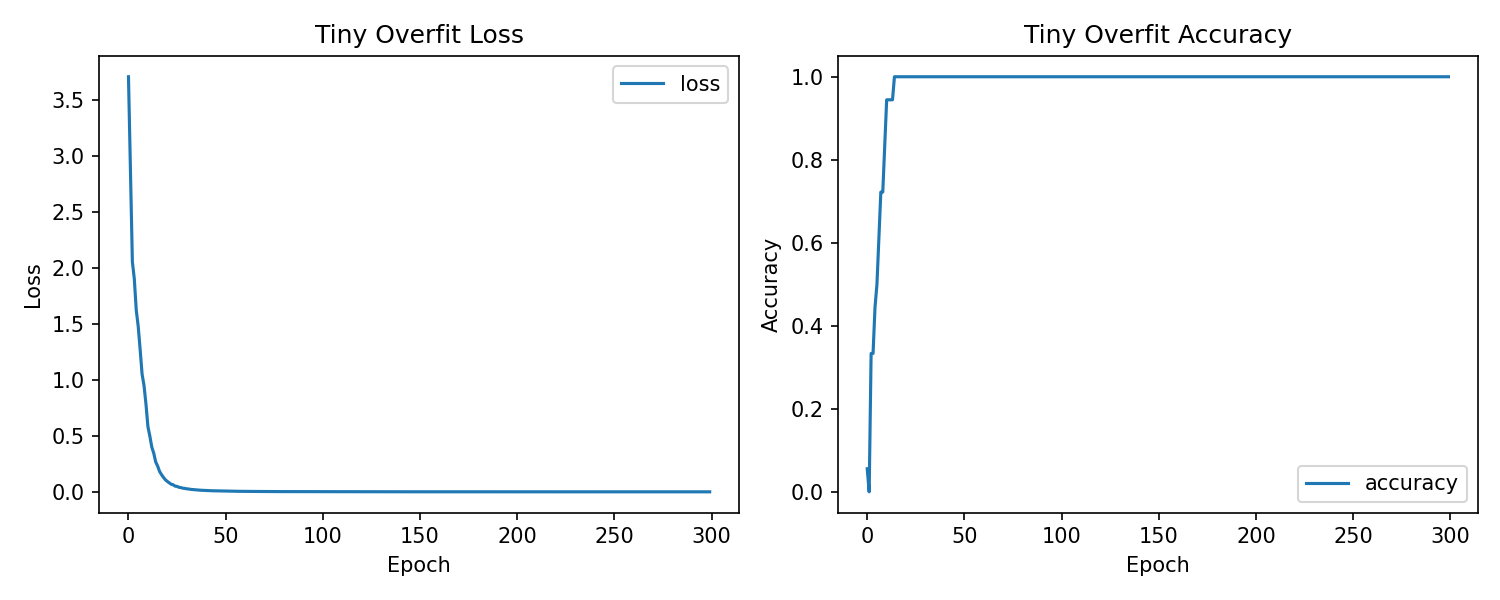

The table this chart was drawn from, first rows:
accuracy, loss
0.05556, 3.704
0.0, 2.898
0.3333, 2.054
0.3333, 1.9
0.4444, 1.622
0.5, 1.477
0.6111, 1.271
0.7222, 1.05
0.7222, 0.9482
0.8333, 0.7825
0.9444, 0.5821
0.9444, 0.4965
0.9444, 0.399
0.9444, 0.3446
1.0, 0.2671
1.0, 0.2301
1.0, 0.1819
1.0, 0.1534
1.0, 0.1289
1.0, 0.1073
1.0, 0.09255
1.0, 0.07961
1.0, 0.06739
1.0, 0.06281
1.0, 0.0507
1.0, 0.04861
1.0, 0.04056
1.0, 0.03755
1.0, 0.03238
1.0, 0.03068
1.0, 0.02681
1.0, 0.0252
1.0, 0.02199
1.0, 0.02034
1.0, 0.0186
1.0, 0.01674
1.0, 0.01562
1.0, 0.01443
1.0, 0.01351
1.0, 0.01259
1.0, 0.01188
1.0, 0.01092
1.0, 0.01048
1.0, 0.009589
1.0, 0.009179
1.0, 0.008597
1.0, 0.008135
1.0, 0.00758
1.0, 0.007236
1.0, 0.006945
1.0, 0.006551
1.0, 0.006117
1.0, 0.005918
1.0, 0.005577
1.0, 0.005391
1.0, 0.005064
1.0, 0.004969
1.0, 0.004639
1.0, 0.00458
1.0, 0.004239
... 240 more rows
